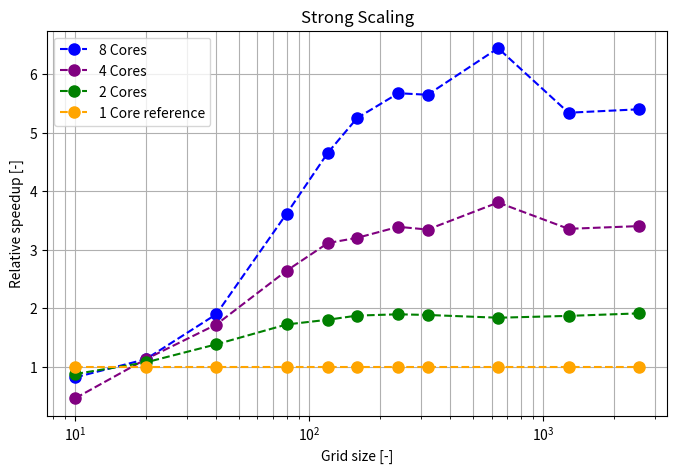

Here is the Python script that generated this plot: (Note: this script raises an exception after producing the figure.)
import numpy as np
import matplotlib.pyplot as plt

# grid_sizes = [50, 100, 200, 400, 800, 1600]
# runtimes_16 = [1.0139906406402588, 4.019821643829346, 9.95474910736084, 37.207207918167114, 247.35333466529846, 2054.6111330986023]#, 15661.0]
# runtimes_8 = [0.37127208709716797, 1.326030969619751, 4.8523712158203125, 31.24010705947876, 241.40032076835632, 2073.247344017029]#, 15941.0]
# runtimes_4 = [0.3799583911895752, 1.332439661026001, 6.719934701919556, 44.8723349571228, 381.9476659297943, 3104.8]

# grid_sizes = [10, 20, 40, 80, 120, 160, 240, 320, 800]
# runtimes_16 = [6.779041290283203, 12.498822212219238, 23.17623209953308, 47.404714822769165, 67.85655760765076, 98.27060437202454, 150.00290513038635, 200.77882838249207, 730.7381122112274]
# runtimes_8 = [0.11923980712890625, 0.14372730255126953, 0.31487035751342773, 1.0421226024627686, 2.281271457672119, 3.94570255279541, 10.414150476455688, 22.740732192993164, 295.5821545124054]
# runtimes_4 = [0.05289721488952637, 0.1142423152923584, 0.2848389148712158, 0.8263530731201172, 2.2762508392333984, 3.95065975189209, 10.736685991287231, 24.061909437179565, 392.0569896697998]
# # runtimes_4 = [392.0569896697998, 24.783448696136475, 10.869752645492554, 3.8268392086029053, 1.9854729175567627, 0.8879952430725098, 0.38422060012817383, 0.11449027061462402, 0.05503129959106445][::-1]
# runtimes_2 = [0.05579066276550293, 0.09388446807861328, 0.2580840587615967, 0.9472675323486328, 2.638576030731201, 5.659003496170044, 16.6921808719635, 39.84356498718262, 662.3824572563171]

grid_sizes = [10, 20, 40, 80, 120, 160, 240, 320, 640, 1280]

# runtimes_1 = np.array([5245.4585609436035, 539.9593379497528, 68.29340410232544, 29.119383573532104, 8.83642292022705, 3.857235908508301, 1.3382577896118164, 0.25045204162597656, 0.07312464714050293, 0.02946925163269043])[::-1]
# runtimes_8 = np.array([1073.040122270584, 123.48852014541626, 14.983920574188232, 7.144298791885376, 2.8711507320404053, 1.6053752899169922, 0.882249116897583, 0.3264124393463135, 0.13974738121032715, 0.07031011581420898])[::-1]
# runtimes_4 = np.array([0.047785043716430664, 0.09652447700500488, 0.2727539539337158, 0.8538565635681152, 2.0879569053649902, 3.8614442348480225, 10.129594087600708, 23.91997003555298, 180.03997802734375, 1583.969745874405])
# runtimes_2 = np.array([0.05838775634765625, 0.09331035614013672, 0.2449815273284912, 0.9723560810089111, 2.8370614051818848, 5.996332883834839, 17.881193161010742, 39.222891092300415, 342.64161443710327, 2747.7665143013])

# runtimes_1 = np.array([5245.4585609436035, 539.9593379497528, 68.29340410232544, 29.119383573532104, 8.83642292022705, 3.857235908508301, 1.3382577896118164, 0.25045204162597656, 0.07312464714050293, 0.02946925163269043])[::-1]
# runtimes_8 = np.array([0.018592357635498047, 0.03673291206359863, 0.09095096588134766, 0.28411078453063965, 0.6962318420410156, 1.432126760482788, 4.503163814544678, 10.559955358505249, 86.55353617668152, 863.7052867412567, 7068.762294054031])
# runtimes_4 = np.array([0.032782793045043945, 0.03673148155212402, 0.1002497673034668, 0.3889632225036621, 1.0410065650939941, 2.3468754291534424, 7.531053304672241, 17.82519030570984, 146.44744968414307, 1373.698133468628, 11208.580198526382])
# runtimes_2 = np.array([0.05838775634765625, 0.09331035614013672, 0.2449815273284912, 0.9723560810089111, 2.8370614051818848, 5.996332883834839, 17.881193161010742, 39.222891092300415, 342.64161443710327, 2747.7665143013])

grid_sizes = [10, 20, 40, 80, 120, 160, 240, 320, 640, 1280, 2560]
runtimes_8 = np.array([0.018592357635498047, 0.03673291206359863, 0.09095096588134766, 0.28411078453063965, 0.6962318420410156, 1.432126760482788, 4.503163814544678, 10.559955358505249, 86.55353617668152, 863.7052867412567, 7068.762294054031])
runtimes_4 = np.array([0.032782793045043945, 0.03673148155212402, 0.1002497673034668, 0.3889632225036621, 1.0410065650939941, 2.3468754291534424, 7.531053304672241, 17.82519030570984, 146.44744968414307, 1373.698133468628, 11208.580198526382])
runtimes_2 = np.array([0.017388343811035156, 0.03861045837402344, 0.12466835975646973, 0.5960128307342529, 1.796077013015747, 4.006959676742554, 13.45595121383667, 31.597405672073364, 303.06094455718994, 2464.5865709781647, 19935.111971616745])
runtimes_1 = np.array([0.015282392501831055, 0.04157876968383789, 0.17270183563232422, 1.027972936630249, 3.2423171997070312, 7.51666784286499, 25.540014028549194, 59.6126389503479, 557.4289293289185, 4611.060019731522, 38150.17436861992])


_index = -1
C_loglog_3 = runtimes_4[_index] / (grid_sizes[_index])**3  # reference line for 2nd order convergence
C_loglog_4 = runtimes_8[_index] / (grid_sizes[_index])**4  # reference line for 2nd order convergence
C_loglog_1 = runtimes_1[0] / (grid_sizes[0])  # reference line for 2nd order convergence


# plt.figure(figsize=(8, 5))
# plt.loglog(grid_sizes, runtimes_8, '--o', markersize=8,label="8 Cores", color="blue")
# plt.loglog(grid_sizes, runtimes_4, '--o', markersize=8,label="4 Cores", color="purple")
# plt.loglog(grid_sizes, runtimes_2, '--o', markersize=8,label="2 Cores", color="green")
# plt.loglog(grid_sizes, runtimes_1, '--o', markersize=8,label="1 Core", color="orange")

# plt.loglog(grid_sizes, C_loglog_1 * np.array(grid_sizes), "--", label="Slope = 1", alpha=0.5, color="black")
# plt.loglog(grid_sizes, C_loglog_3 * np.array(grid_sizes)**3, label="Slope = 3", alpha=0.5, color="black")
# # plt.loglog(grid_sizes, C_loglog_4 * np.array(grid_sizes)**4, ":", label="Slope = 4", alpha=0.5, color="black")

# plt.ylabel("Compute Time [s]")
# plt.xlabel("Grid size [-]")
# plt.legend()
# plt.grid(True, which="both")
# plt.savefig(f"/home/<user>/FEM_reference/scaling_fenicsx_for_conv_1_8_strong_final", dpi=600)

# plt.show()


plt.figure(figsize=(8, 5))
plt.semilogx(grid_sizes, runtimes_1/runtimes_8, '--o', markersize=8,label="8 Cores", color="blue")
plt.semilogx(grid_sizes, runtimes_1/runtimes_4, '--o', markersize=8,label="4 Cores", color="purple")
plt.semilogx(grid_sizes, runtimes_1/runtimes_2, '--o', markersize=8,label="2 Cores", color="green")
plt.semilogx(grid_sizes, runtimes_1/runtimes_1, '--o', markersize=8,label="1 Core reference", color="orange")

# plt.loglog(grid_sizes, C_loglog_1 * np.array(grid_sizes), "--", label="Slope = 1", alpha=0.5, color="black")
# plt.loglog(grid_sizes, C_loglog_3 * np.array(grid_sizes)**3, label="Slope = 3", alpha=0.5, color="black")
# plt.loglog(grid_sizes, C_loglog_4 * np.array(grid_sizes)**4, ":", label="Slope = 4", alpha=0.5, color="black")

plt.ylabel("Relative speedup [-]")
plt.xlabel("Grid size [-]")
plt.title("Strong Scaling")
plt.legend()
plt.grid(True, which="both")
plt.savefig(f"/home/<user>/FEM_reference/scaling_fenicsx_for_conv_1_8_strong_final", dpi=600)

plt.show()
plt.close()

runtimes_8 = [10.534351348876953, 87.90579390525818, 856.9799156188965]
# runtimes at 1 with grid size half as big as runtime 8
runtimes_4 = [9.59804391860962, 72.46065735816956, 685.5793178081512]
runtimes_2 = [7.914881467819214, 63.189791202545166, 604.4840333461761]
runtimes_1 = [7.478263854980469, 59.739352226257324, 562.0295383930206]
grid_per_cores_1 = [160, 320, 640]
np.array([int(gs*4**(1/3)) for gs in [160, 320, 640]])

cores = [1, 2, 4, 8]

plt.figure(figsize=(8, 5))

for runtime_1_, runtime_2_, runtime_4_, runtime_8_, grid_per_core_ in zip(runtimes_1, runtimes_2, runtimes_4, runtimes_8, grid_per_cores_1):
    plt.plot(cores, runtime_1_ / np.array([runtime_1_, runtime_2_, runtime_4_, runtime_8_]), '--o', markersize=8,label=f"Grid size per core: {grid_per_core_}")

plt.ylabel("Efficiency [-]")
plt.xlabel("No. of cores [-]")
plt.title("Weak Scaling")
plt.legend()
plt.grid(True, which="both")
plt.savefig(f"/home/<user>/FEM_reference/scaling_fenicsx_for_conv_1_8_weak_final", dpi=600)

plt.show()
plt.close()
